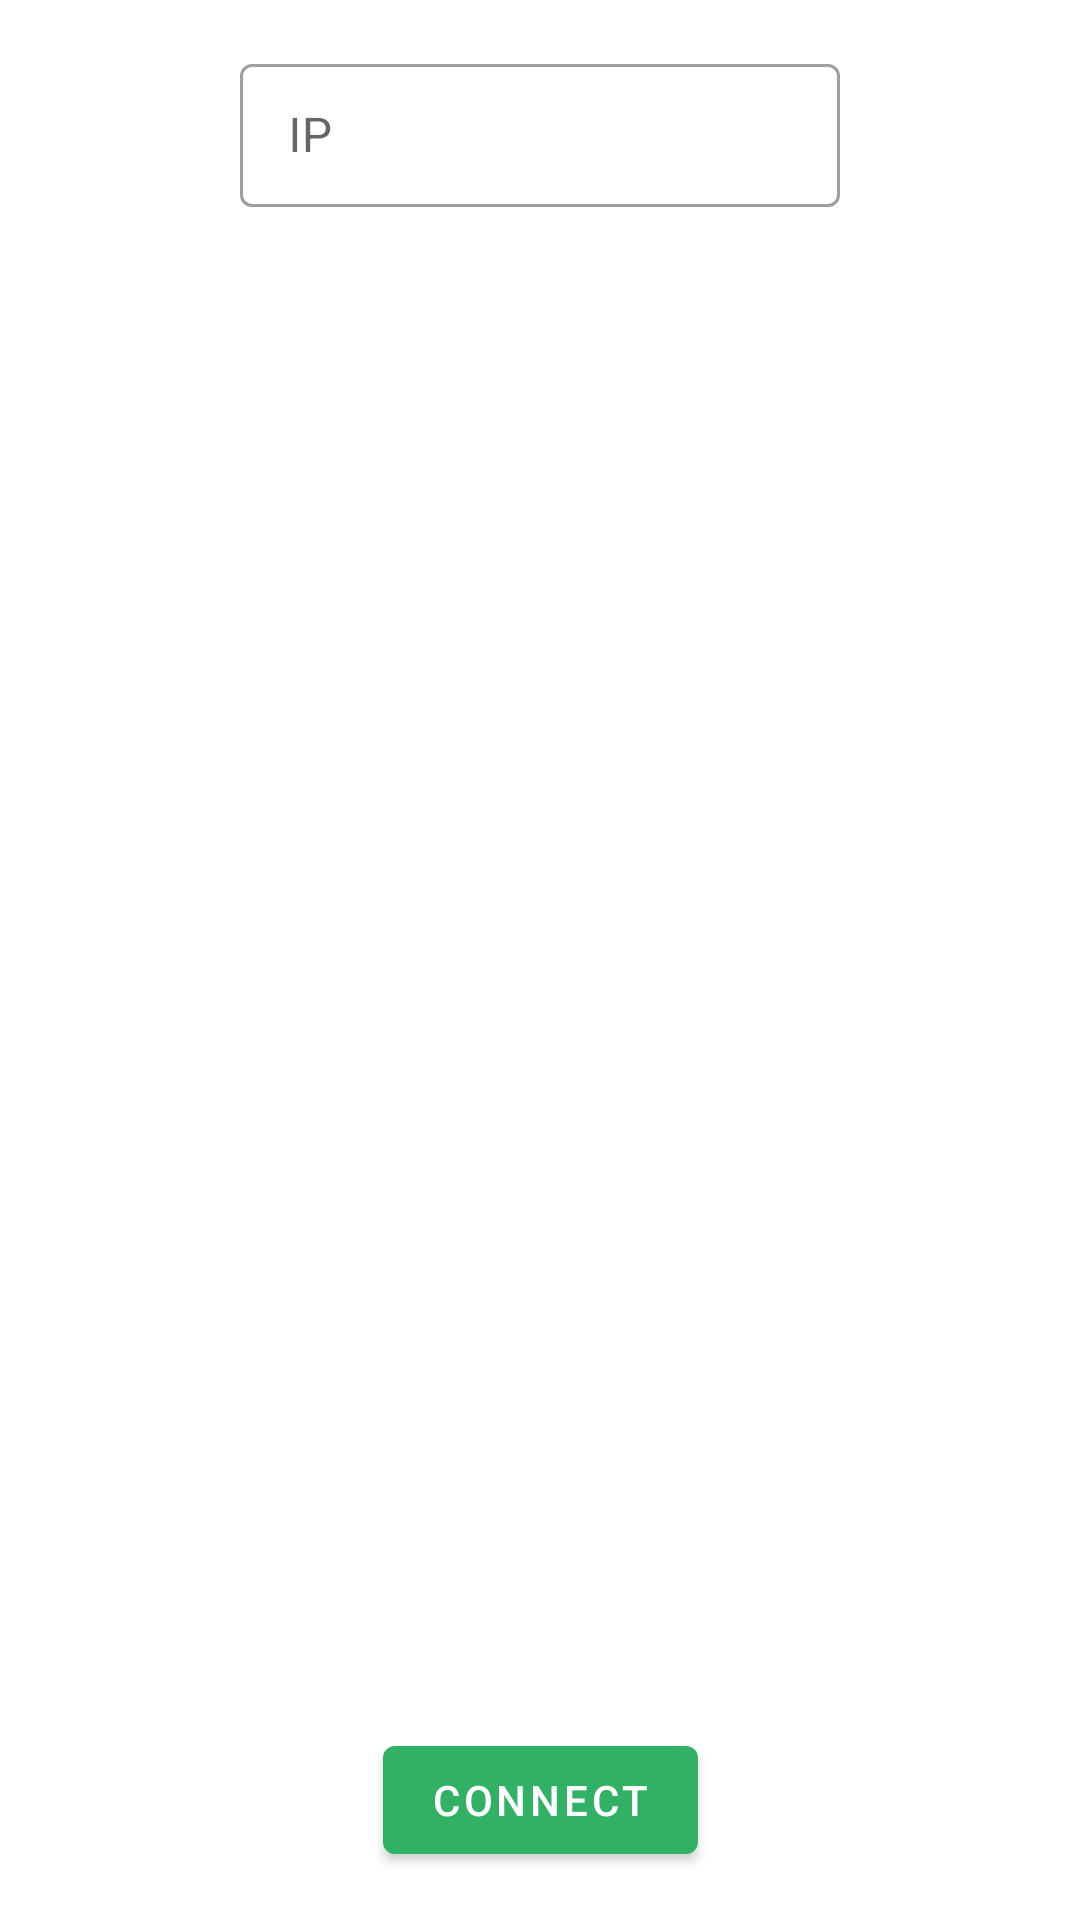

The Android layout XML behind this screen, and the referenced resources:
<!-- AndroidManifest.xml: application theme AppTheme -->
<!-- res/layout/activity_setup.xml -->
<?xml version="1.0" encoding="utf-8"?>
<androidx.constraintlayout.widget.ConstraintLayout xmlns:android="http://schemas.android.com/apk/res/android"
    xmlns:app="http://schemas.android.com/apk/res-auto"
    xmlns:tools="http://schemas.android.com/tools"
    android:layout_width="match_parent"
    android:layout_height="match_parent"
    tools:context=".ui.SetupActivity">

    <com.google.android.material.textfield.TextInputLayout
        style="@style/Widget.MaterialComponents.TextInputLayout.OutlinedBox.Dense"
        android:layout_width="200dp"
        android:layout_height="wrap_content"
        android:layout_marginTop="16dp"
        android:hint="IP"
        app:layout_constraintEnd_toEndOf="parent"
        app:layout_constraintStart_toStartOf="parent"
        app:layout_constraintTop_toTopOf="parent">

        <com.google.android.material.textfield.TextInputEditText
            android:id="@+id/ipText"
            android:layout_width="200dp"
            android:layout_height="wrap_content">

        </com.google.android.material.textfield.TextInputEditText>
    </com.google.android.material.textfield.TextInputLayout>

    <com.google.android.material.button.MaterialButton
        android:id="@+id/connectButton"
        android:layout_width="wrap_content"
        android:layout_height="wrap_content"
        android:layout_marginBottom="16dp"
        android:text="Connect"
        app:layout_constraintBottom_toBottomOf="parent"
        app:layout_constraintLeft_toLeftOf="parent"
        app:layout_constraintRight_toRightOf="parent">

    </com.google.android.material.button.MaterialButton>

</androidx.constraintlayout.widget.ConstraintLayout>
<!-- resources referenced by this layout -->
<resources>
  <style name="AppTheme" parent="Theme.MaterialComponents.Light.NoActionBar">
          <item name="colorPrimary">@color/primaryColor</item>
          <item name="colorPrimaryDark">@color/primaryDarkColor</item>
          <item name="colorAccent">@color/secondaryColor</item>
          <item name="android:statusBarColor">@android:color/darker_gray</item>
          <item name="fontFamily">@font/manrope_medium</item>
      </style>
  <color name="primaryColor">#30b164</color>
  <color name="primaryDarkColor">#1e9848</color>
  <color name="secondaryColor">#10a1a5</color>
</resources>
